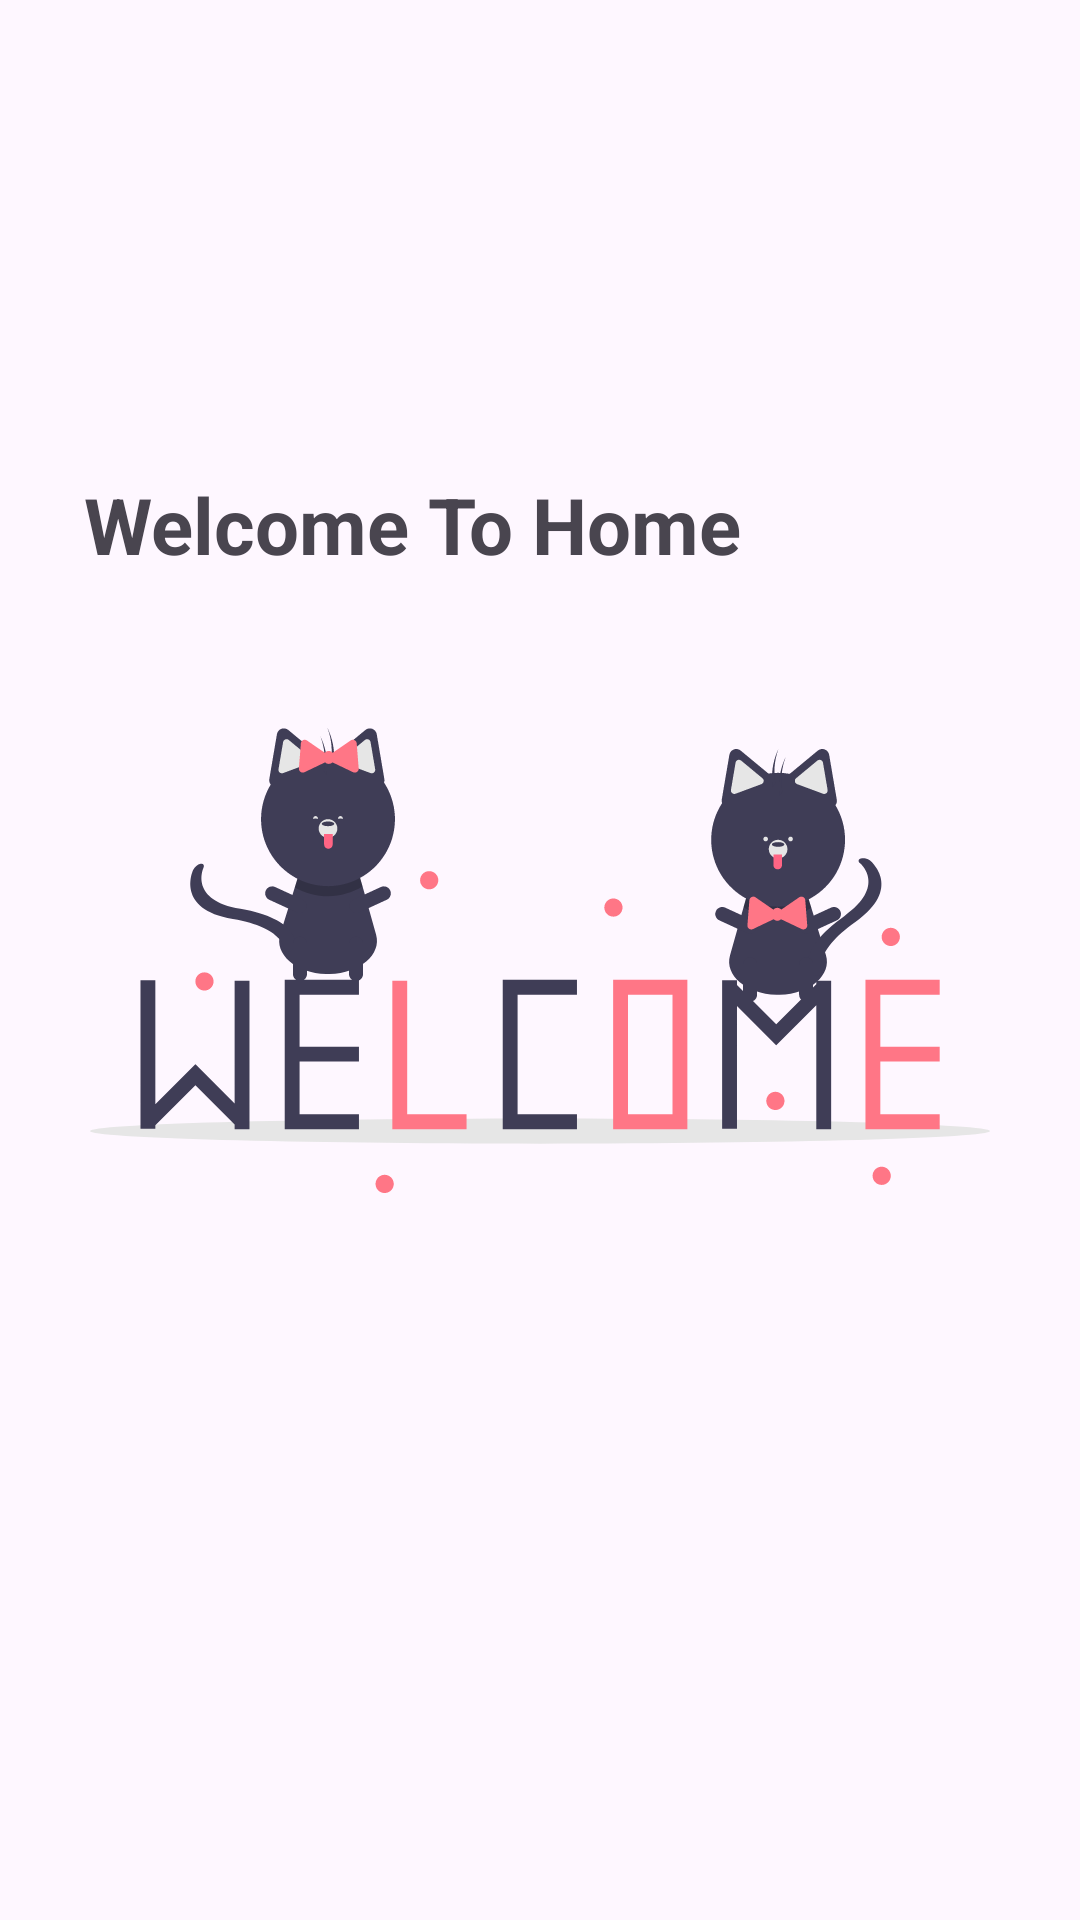

Write the Android layout XML for this screen, with the resource values it uses.
<!-- AndroidManifest.xml: application theme Theme.TravelloOApp -->
<!-- res/layout/activity_home.xml -->
<?xml version="1.0" encoding="utf-8"?>
<androidx.constraintlayout.widget.ConstraintLayout xmlns:android="http://schemas.android.com/apk/res/android"
    xmlns:app="http://schemas.android.com/apk/res-auto"
    xmlns:tools="http://schemas.android.com/tools"
    android:layout_width="match_parent"
    android:layout_height="match_parent"
    tools:context=".Home">

    <ImageView
        android:id="@+id/imageView4"
        android:layout_width="wrap_content"
        android:layout_height="wrap_content"
        app:layout_constraintBottom_toBottomOf="parent"
        app:layout_constraintEnd_toEndOf="parent"
        app:layout_constraintStart_toStartOf="parent"
        app:layout_constraintTop_toTopOf="parent"
        app:srcCompat="@drawable/welcome_home" />

    <TextView
        android:id="@+id/textView7"
        android:layout_width="wrap_content"
        android:layout_height="wrap_content"
        android:text="Welcome To Home"
        android:textStyle="bold"
        android:textSize="26sp"
        app:layout_constraintBottom_toBottomOf="parent"
        app:layout_constraintEnd_toEndOf="parent"
        app:layout_constraintHorizontal_bias="0.2"
        app:layout_constraintStart_toStartOf="parent"
        app:layout_constraintTop_toTopOf="parent"
        app:layout_constraintVertical_bias="0.26" />

    <ImageView
        android:id="@+id/log_out"
        android:layout_width="wrap_content"
        android:layout_height="wrap_content"
        android:layout_marginBottom="22dp"
        app:layout_constraintBottom_toBottomOf="parent"
        app:layout_constraintEnd_toEndOf="parent"
        app:layout_constraintHorizontal_bias="0.90"
        app:layout_constraintStart_toStartOf="parent"
        app:srcCompat="@drawable/next_btn" />
</androidx.constraintlayout.widget.ConstraintLayout>
<!-- resources referenced by this layout -->
<resources>
  <!-- drawable welcome_home: vector/xml drawable (drawable, 20200 chars, omitted) -->
  <style name="Theme.TravelloOApp" parent="Base.Theme.TravelloOApp" />
  <style name="Base.Theme.TravelloOApp" parent="Theme.Material3.DayNight.NoActionBar">
          <item name="android:windowDisablePreview">true</item>
      </style>
</resources>
